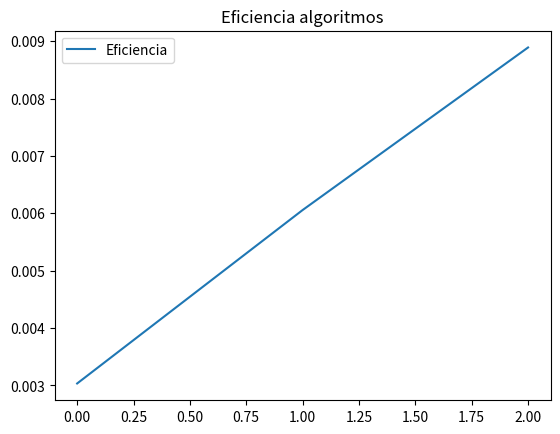

Reproduce this figure in Python.
"""
a)El numero maximo de singulares posibles es N puesto que como 
los elementos del vector se pueden repetir existe la posibilidad de que dichos 
elementos fuesen todos el mismo de manera que todos los elementos serian singulares
ya que si por ejemplo el elemento repetido N veces es 2 en la cuarta posicion tendriamos
2+2+2+2/4 = 2 y asi en todo el vector al ser estas sumas el resultasdo de multiplicar 2 por la posicion en la encontremos
y al dividir para hallar el singular estaremos dividiendo por este indicador de posicion siendo siempre el resultado 2
"""
from time import perf_counter as pt
import random
import numpy as np

def MINsingularINGENUO(A):  
  indices=[]
  valor=A[0]
  inicio=pt()
  for i in range(1,len(A)-1):
      valor+=A[i]
      resul=valor/(i+1)
      if resul==A[i+1]:
          indices.append(i+1)
  fin=pt()
  tiempo_ejec=(fin-inicio)
  return indices,tiempo_ejec

tamaño=50000
vueltas=0
eje_x=[]
eje_y=[]
tiempo_total=0
Valor_MAx=200000

while tamaño<Valor_MAx:
   A=[]
   for i in range(tamaño):
           A.append(random.randint(1,10))
   tiempo_int=[]
   rep=0
   while rep<5:
       
         indices,tiempo_ejec=MINsingularINGENUO(A)
         tiempo_int.append(tiempo_ejec)
         rep+=1
   tiempo_medio=np.mean(tiempo_int)
   print(f"Con un vector de {tamaño}, el tiempo medio de ejecucion fue de {tiempo_medio:.9f} nanosegundos")
   eje_x.append(vueltas)
   eje_y.append(tiempo_medio)
   tamaño+=50000
   tiempo_total+=tiempo_ejec
   vueltas+=1

print(f"El tiempo medio de ejecucion fue {tiempo_total/vueltas}")

import matplotlib.pyplot as plt

plt.plot(eje_x,eje_y, label="Eficiencia")
plt.title("Eficiencia algoritmos")
plt.legend()
plt.show()
